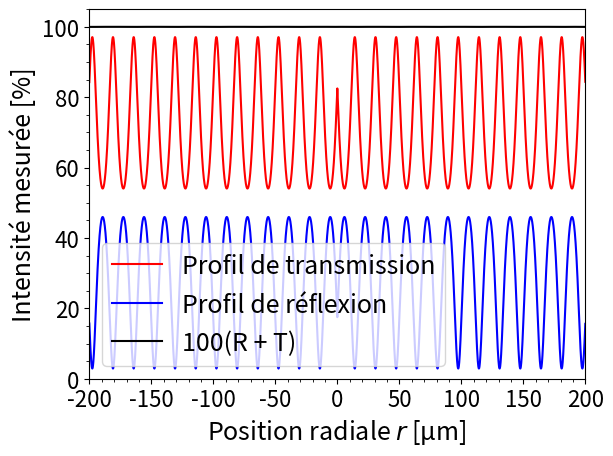

Reproduce this figure in Python.
import numpy as np
import matplotlib.pyplot as plt
import math


def Reflectivity(r_array, r_max, ext):
    d_array = []

    for r in r_array:
        if -r_max <= r <= 0:
            d = (7*10**-3)*r + 1500
        elif 0 <= r <= r_max:
            d = (-7*10**-3)*r + 1500
        else:
            d = 0
            print('Error')
        d_array.append(d)

    d_array = np.array(d_array)
    num = -0.4609 + 0.3155*np.e**(-0.0538*1j*d_array)
    denum = 1 - 0.1454*np.e**(-0.0538*1j*d_array)

    Gamma = num/denum

    if ext is True:
        k = np.e**(-4.5084*10**-4*d_array)
    else:
        k = 1

    return k*Gamma * np.conjugate(Gamma)


def Transmittivity(r_array, r_max, ext: bool):
    d_array = []

    for r in r_array:
        if -r_max <= r <= 0:
            d = (7*10**-3)*r + 1500
        elif 0 <= r <= r_max:
            d = (-7*10**-3)*r + 1500
        else:
            d = 0
            print('Error')
        d_array.append(d)

    d_array = np.array(d_array)
    num = 0.709*np.e**(-0.0269*1j*d_array)
    denum = 1 - 0.1454*np.e**(-0.0538*1j*d_array)

    tau = num/denum

    if ext is True:
        k = np.e**(-4.5084*10**-4*d_array)
    else:
        k = 1

    return k*1.41*(tau * np.conjugate(tau))


x = np.arange(-200*1000, 200*1000, 10)

plt.plot(x/1000, np.real(Transmittivity(x, 200*1000, False))*100, 'r', linewidth=1.5,
         label="Profil de transmission")
plt.plot(x/1000, np.real(Reflectivity(x, 200*1000, False))*100, 'b', linewidth=1.5,
         label="Profil de réflexion")
plt.plot(x/1000, np.real(Reflectivity(x, 200*1000, False))*100 + np.real(Transmittivity(x, 200*1000, False))*100, 'k', linewidth=1.5,
         label="100(R + T)")
plt.xlim([-200, 200])
plt.ylim([0, 105])
plt.yticks(fontsize=16)
plt.xticks(fontsize=16)
plt.xlabel("Position radiale $r$ [μm]", fontsize=18)
plt.ylabel("Intensité mesurée [%]", fontsize=18)
plt.legend(fontsize=18)
#plt.grid()
plt.minorticks_on()
#fig = plt.gcf()
#fig.set_size_inches(12, 7)
#fig.savefig('Profil_avec_extinction.pdf', bbox_inches = 'tight', dpi=600)
plt.show()